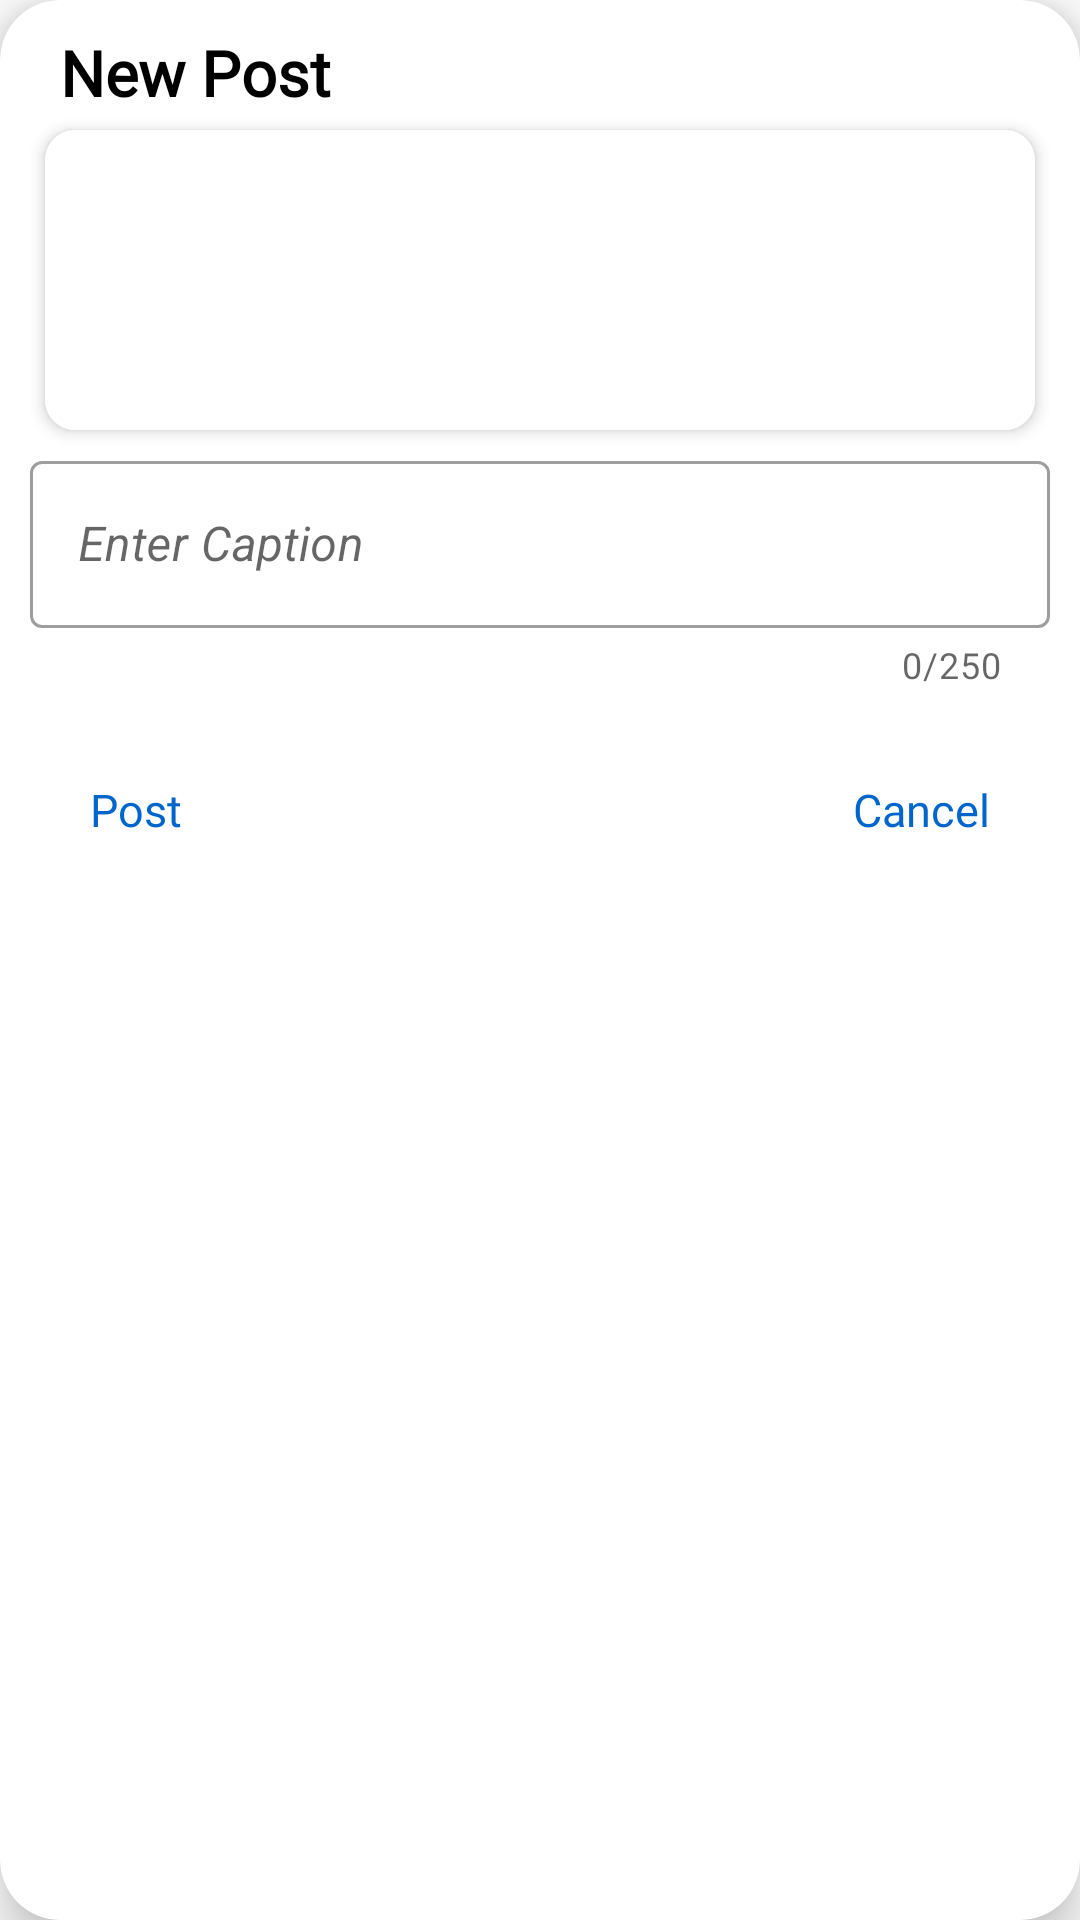

Layout XML and referenced resources for this Android screen:
<!-- AndroidManifest.xml: application theme Theme.FSense -->
<!-- res/layout/layout_upload_photo_dialog.xml -->
<?xml version="1.0" encoding="utf-8"?>
<com.google.android.material.card.MaterialCardView xmlns:android="http://schemas.android.com/apk/res/android"
    xmlns:app="http://schemas.android.com/apk/res-auto"
    xmlns:tools="http://schemas.android.com/tools"
    android:id="@+id/cv_newPostDialog"
    android:layout_width="match_parent"
    android:layout_height="wrap_content"
    android:backgroundTint="@color/white"
    app:cardCornerRadius="20dp"
    app:cardElevation="10dp">

    <LinearLayout
        android:id="@+id/dialog"
        android:layout_width="match_parent"
        android:layout_height="wrap_content"
        android:background="@drawable/rounded_corner_all"
        android:orientation="vertical"
        android:padding="10dp">

        <TextView
            android:id="@+id/tv_newPost"
            android:layout_width="match_parent"
            android:layout_height="wrap_content"
            android:layout_marginStart="10dp"
            android:layout_marginEnd="10dp"
            android:fontFamily="@font/montserrat"
            android:text="@string/new_post"
            android:textColor="@color/black"
            android:textSize="21sp"
            android:textStyle="bold" />

        <com.google.android.material.card.MaterialCardView
            android:id="@+id/cv_imgPost"
            android:layout_width="match_parent"
            android:layout_height="100dp"
            android:layout_gravity="start"
            android:layout_margin="5dp"
            android:backgroundTint="@color/white"
            android:clickable="true"
            android:focusable="true"
            app:cardCornerRadius="10dp"
            app:cardElevation="3dp">

            <ImageView
                android:id="@+id/img_post"
                android:layout_width="match_parent"
                android:layout_height="match_parent"
                android:background="@color/white"
                android:scaleType="centerCrop" />

        </com.google.android.material.card.MaterialCardView>
        <com.google.android.material.textfield.TextInputLayout
            android:id="@+id/tilCaption"
            style="@style/Widget.MaterialComponents.TextInputLayout.OutlinedBox"
            android:layout_width="match_parent"
            android:layout_height="match_parent"
            android:hint="@string/enter_caption"
            app:counterEnabled="true"
            app:counterMaxLength="250"
            app:endIconMode="clear_text">

            <com.google.android.material.textfield.TextInputEditText
                android:id="@+id/tetCaption"
                android:layout_width="match_parent"
                android:layout_height="wrap_content"
                android:maxLength="250"
                android:textStyle="italic" />
        </com.google.android.material.textfield.TextInputLayout>

        <RelativeLayout
            android:layout_width="match_parent"
            android:layout_height="wrap_content">

            <TextView
                android:id="@+id/tv_cancelPhoto"
                android:layout_width="wrap_content"
                android:layout_height="wrap_content"
                android:layout_alignParentEnd="true"
                android:layout_marginTop="30dp"
                android:layout_marginEnd="20dp"
                android:layout_marginBottom="10dp"
                android:layout_toStartOf="@+id/tv_postPhoto"
                android:fontFamily="@font/montserrat"
                android:text="@string/cancel"
                android:textColor="@color/link_blue"
                android:textSize="15sp" />

            <TextView
                android:id="@+id/tv_postPhoto"
                android:layout_width="wrap_content"
                android:layout_height="wrap_content"
                android:layout_marginStart="20dp"
                android:layout_marginTop="30dp"
                android:layout_marginBottom="10dp"
                android:fontFamily="@font/montserrat"
                android:text="@string/post"
                android:textColor="@color/link_blue"
                android:textSize="15sp" />
        </RelativeLayout>
    </LinearLayout>
</com.google.android.material.card.MaterialCardView>
<!-- resources referenced by this layout -->
<resources>
  <color name="black">#FF000000</color>
  <color name="link_blue">#0066cc</color>
  <color name="white">#FFFFFFFF</color>
  <string name="cancel">Cancel</string>
  <string name="enter_caption">Enter Caption</string>
  <string name="new_post">New Post</string>
  <string name="post">Post</string>
  <style name="Theme.FSense" parent="Theme.MaterialComponents.DayNight.NoActionBar">
          
          <item name="colorPrimary">#eb3d34</item>
          <item name="colorPrimaryVariant">#d92118</item>
          <item name="colorOnPrimary">@color/white</item>
          
          <item name="colorSecondary">@color/teal_200</item>
          <item name="colorSecondaryVariant">@color/teal_700</item>
          <item name="colorOnSecondary">@color/black</item>
          
          <item name="android:statusBarColor" tools:targetApi="l">?attr/colorPrimaryVariant</item>
          
          <item name="bottomSheetDialogTheme">@style/CustomBottomSheetDialog</item>
      </style>
  <color name="teal_200">#FF03DAC5</color>
  <color name="teal_700">#FF018786</color>
  <style name="CustomBottomSheetDialog" parent="@style/ThemeOverlay.MaterialComponents.BottomSheetDialog">
          <item name="bottomSheetStyle">@style/CustomBottomSheet</item>
          <item name="android:windowSoftInputMode">adjustResize</item>
          <item name="android:windowIsFloating">false</item>
          <item name="android:statusBarColor">@android:color/transparent</item>
      </style>
  <style name="CustomBottomSheet" parent="Widget.MaterialComponents.BottomSheet">
          <item name="shapeAppearanceOverlay">@style/CustomShapeAppearanceBottomSheetDialog</item>
  
      </style>
  <style name="CustomShapeAppearanceBottomSheetDialog" parent="">
          <item name="cornerFamily">rounded</item>
          <item name="cornerSizeTopRight">18%</item>
          <item name="cornerSizeTopLeft">18%</item>
          <item name="cornerSizeBottomRight">0dp</item>
          <item name="cornerSizeBottomLeft">0dp</item>
      </style>
</resources>
